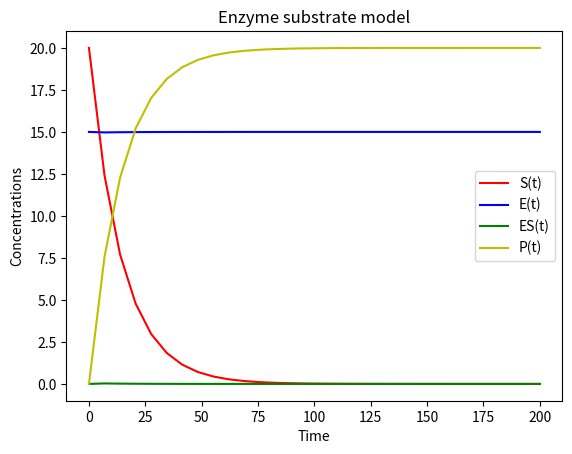

This chart was generated by the following Python code:
import numpy as np
import matplotlib.pyplot as plt
from scipy.integrate import odeint

k_1 = 0.01
k__1 = 35
k_2 = 30

def enzyme_substrate(y, t, k_1, k__1, k_2):
  S=[]
  E=[]
  ES=[]
  P=[]
  S, E, ES, P = y
  dydt = [(k__1*ES) + ((-k_1)*E*S),
          ((-k_1)*E*S) + (k_2)*ES + (k__1)*ES,
          (-k__1)*ES - (k_2)*ES + ((k_1)*E*S),
          (k_2)*ES]
  return dydt

y0 = [20, 15, 0, 0]
t = np.linspace(0,200,30)

#scipy.integrate.odeint(func, y0(:array), t(:array), args=(), Dfun=None, col_deriv=0, full_output=0, mu=None, h0=0.0, hmax=0.0, hmin=0.0)
model = odeint(enzyme_substrate, y0, t, args=(k_1, k__1, k_2))

plt.plot(t, model[:, 0], 'r', label='S(t)')
plt.plot(t, model[:, 1], 'b', label='E(t)')
plt.plot(t, model[:, 2], 'g', label='ES(t)')
plt.plot(t, model[:, 3], 'y', label='P(t)')
plt.xlabel('Time')
plt.ylabel('Concentrations')
plt.title('Enzyme substrate model')
plt.legend()